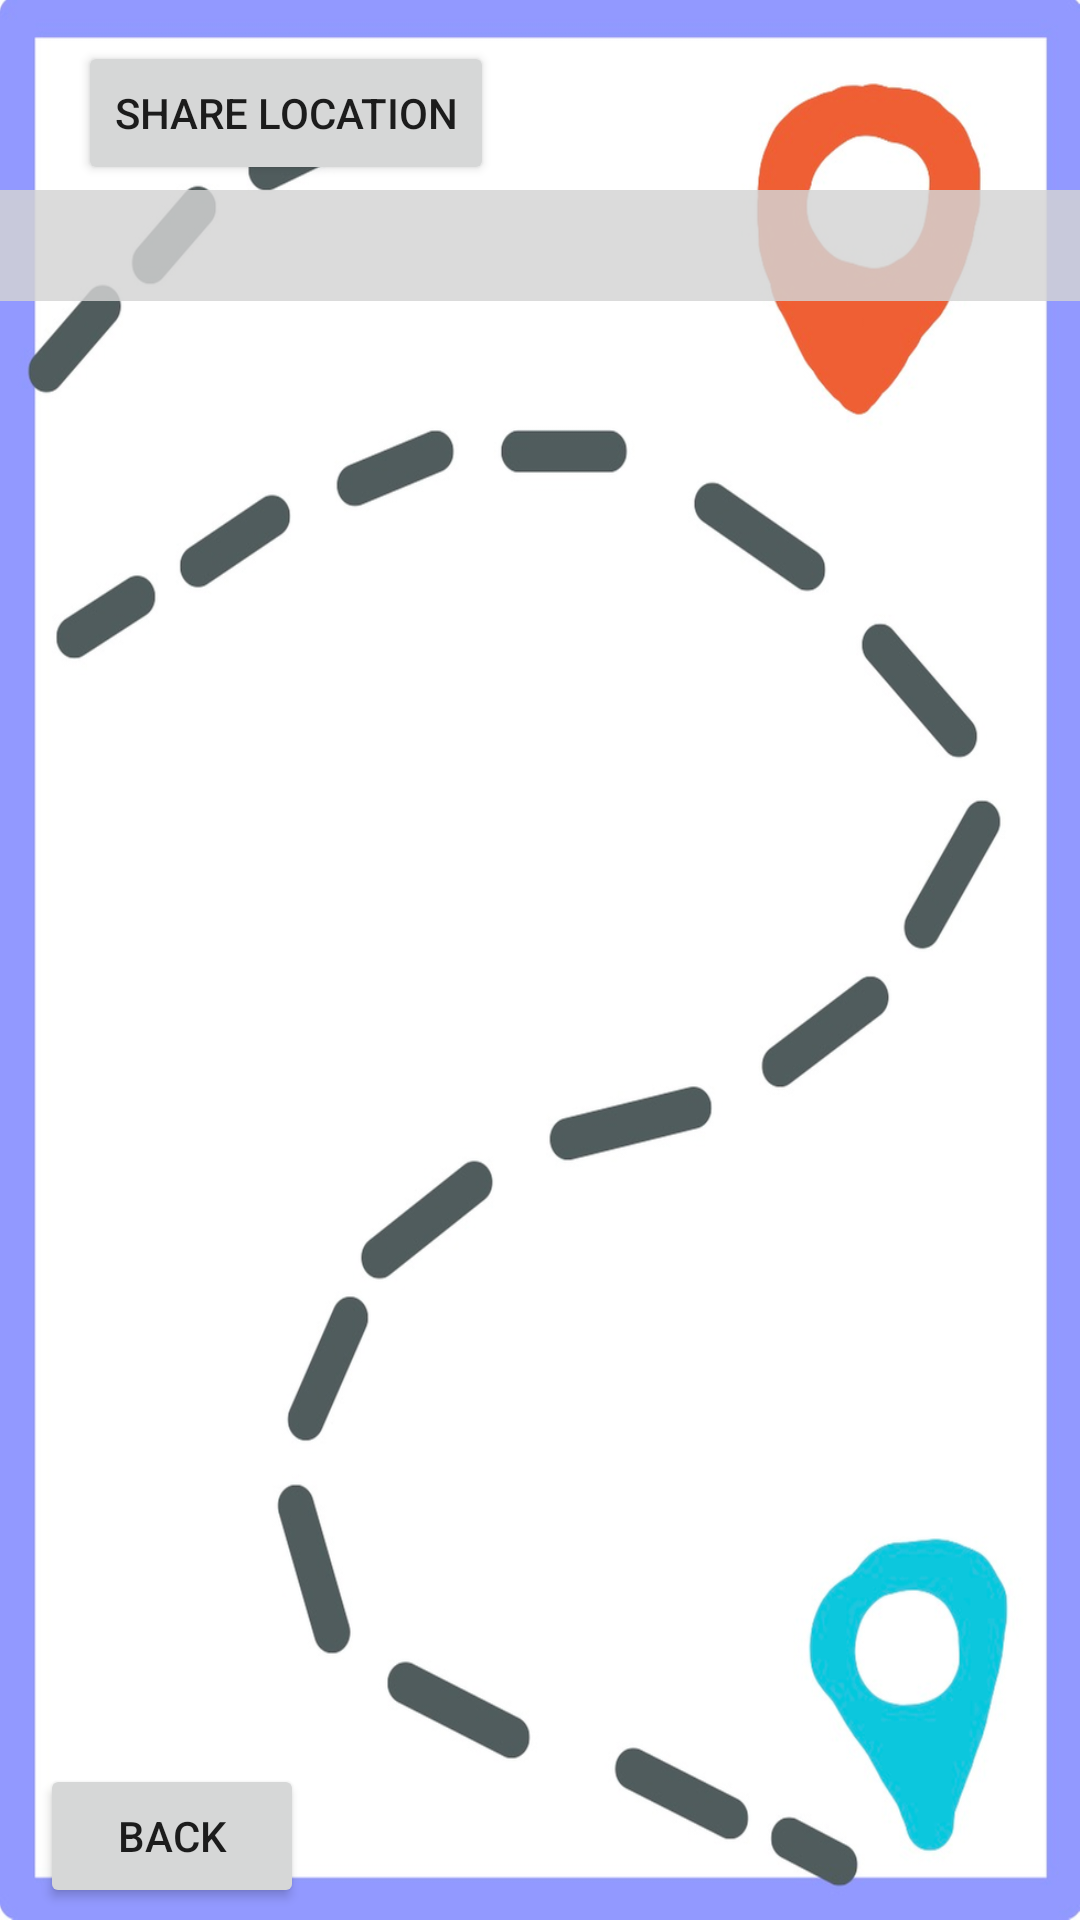

Here is an Android app screen rendered from its layout file. Give the layout XML and the strings, colors and styles it references.
<!-- AndroidManifest.xml: application theme Theme.APPLOCATION805804 -->
<!-- res/layout/activity_share_location.xml -->
<?xml version="1.0" encoding="utf-8"?>
<androidx.constraintlayout.widget.ConstraintLayout xmlns:android="http://schemas.android.com/apk/res/android"
    xmlns:app="http://schemas.android.com/apk/res-auto"
    xmlns:tools="http://schemas.android.com/tools"
    android:layout_width="match_parent"
    android:layout_height="match_parent"
    android:background="@mipmap/map"
    tools:context=".ShareLocation">


    <ListView
        android:id="@+id/searchView"
        android:layout_width="405dp"
        android:layout_height="37dp"
        android:background="@color/grey"
        app:layout_constraintBottom_toBottomOf="parent"
        app:layout_constraintEnd_toEndOf="parent"
        app:layout_constraintHorizontal_bias="0.075"
        app:layout_constraintStart_toStartOf="parent"
        app:layout_constraintTop_toTopOf="parent"
        app:layout_constraintVertical_bias="0.105" />

    <Button
        android:id="@+id/button3"
        android:layout_width="wrap_content"
        android:layout_height="wrap_content"
        android:layout_marginBottom="4dp"
        android:text="@string/returnTo"
        app:layout_constraintBottom_toBottomOf="parent"
        app:layout_constraintEnd_toEndOf="parent"
        app:layout_constraintHorizontal_bias="0.049"
        app:layout_constraintStart_toStartOf="parent" />

    <androidx.recyclerview.widget.RecyclerView
        android:id="@+id/recyclerView"
        android:layout_width="383dp"
        android:layout_height="506dp"
        android:scrollbars="vertical"
        app:layout_constraintBottom_toBottomOf="parent"
        app:layout_constraintEnd_toEndOf="parent"
        app:layout_constraintHorizontal_bias="0.468"
        app:layout_constraintStart_toStartOf="parent"
        app:layout_constraintTop_toTopOf="parent"
        android:clipToPadding="false"
        android:paddingBottom="60dp"/>

    <Button
        android:id="@+id/GetPos"
        android:layout_width="wrap_content"
        android:layout_height="wrap_content"
        android:text="@string/share"
        app:layout_constraintBottom_toBottomOf="parent"
        app:layout_constraintEnd_toEndOf="parent"
        app:layout_constraintHorizontal_bias="0.117"
        app:layout_constraintStart_toStartOf="parent"
        app:layout_constraintTop_toTopOf="parent"
        app:layout_constraintVertical_bias="0.023" />


</androidx.constraintlayout.widget.ConstraintLayout>
<!-- resources referenced by this layout -->
<resources>
  <color name="grey">#d3d4d4d4</color>
  <!-- mipmap map: png bitmap (mipmap-hdpi, 64419 bytes) -->
  <string name="returnTo">Back</string>
  <string name="share">Share Location</string>
  <style name="Theme.APPLOCATION805804" parent="Theme.MaterialComponents.DayNight.DarkActionBar">
          
          <item name="colorPrimary">@color/purple_500</item>
          <item name="colorPrimaryVariant">@color/purple_700</item>
          <item name="colorOnPrimary">@color/white</item>
          
          <item name="colorSecondary">@color/teal_200</item>
          <item name="colorSecondaryVariant">@color/teal_700</item>
          <item name="colorOnSecondary">@color/black</item>
          
          <item name="android:statusBarColor" tools:targetApi="l">?attr/colorPrimaryVariant</item>
          
      </style>
  <color name="purple_500">#FF6200EE</color>
  <color name="purple_700">#FF3700B3</color>
  <color name="white">#FFFFFFFF</color>
  <color name="teal_200">#FF03DAC5</color>
  <color name="teal_700">#FF018786</color>
  <color name="black">#FF000000</color>
</resources>
